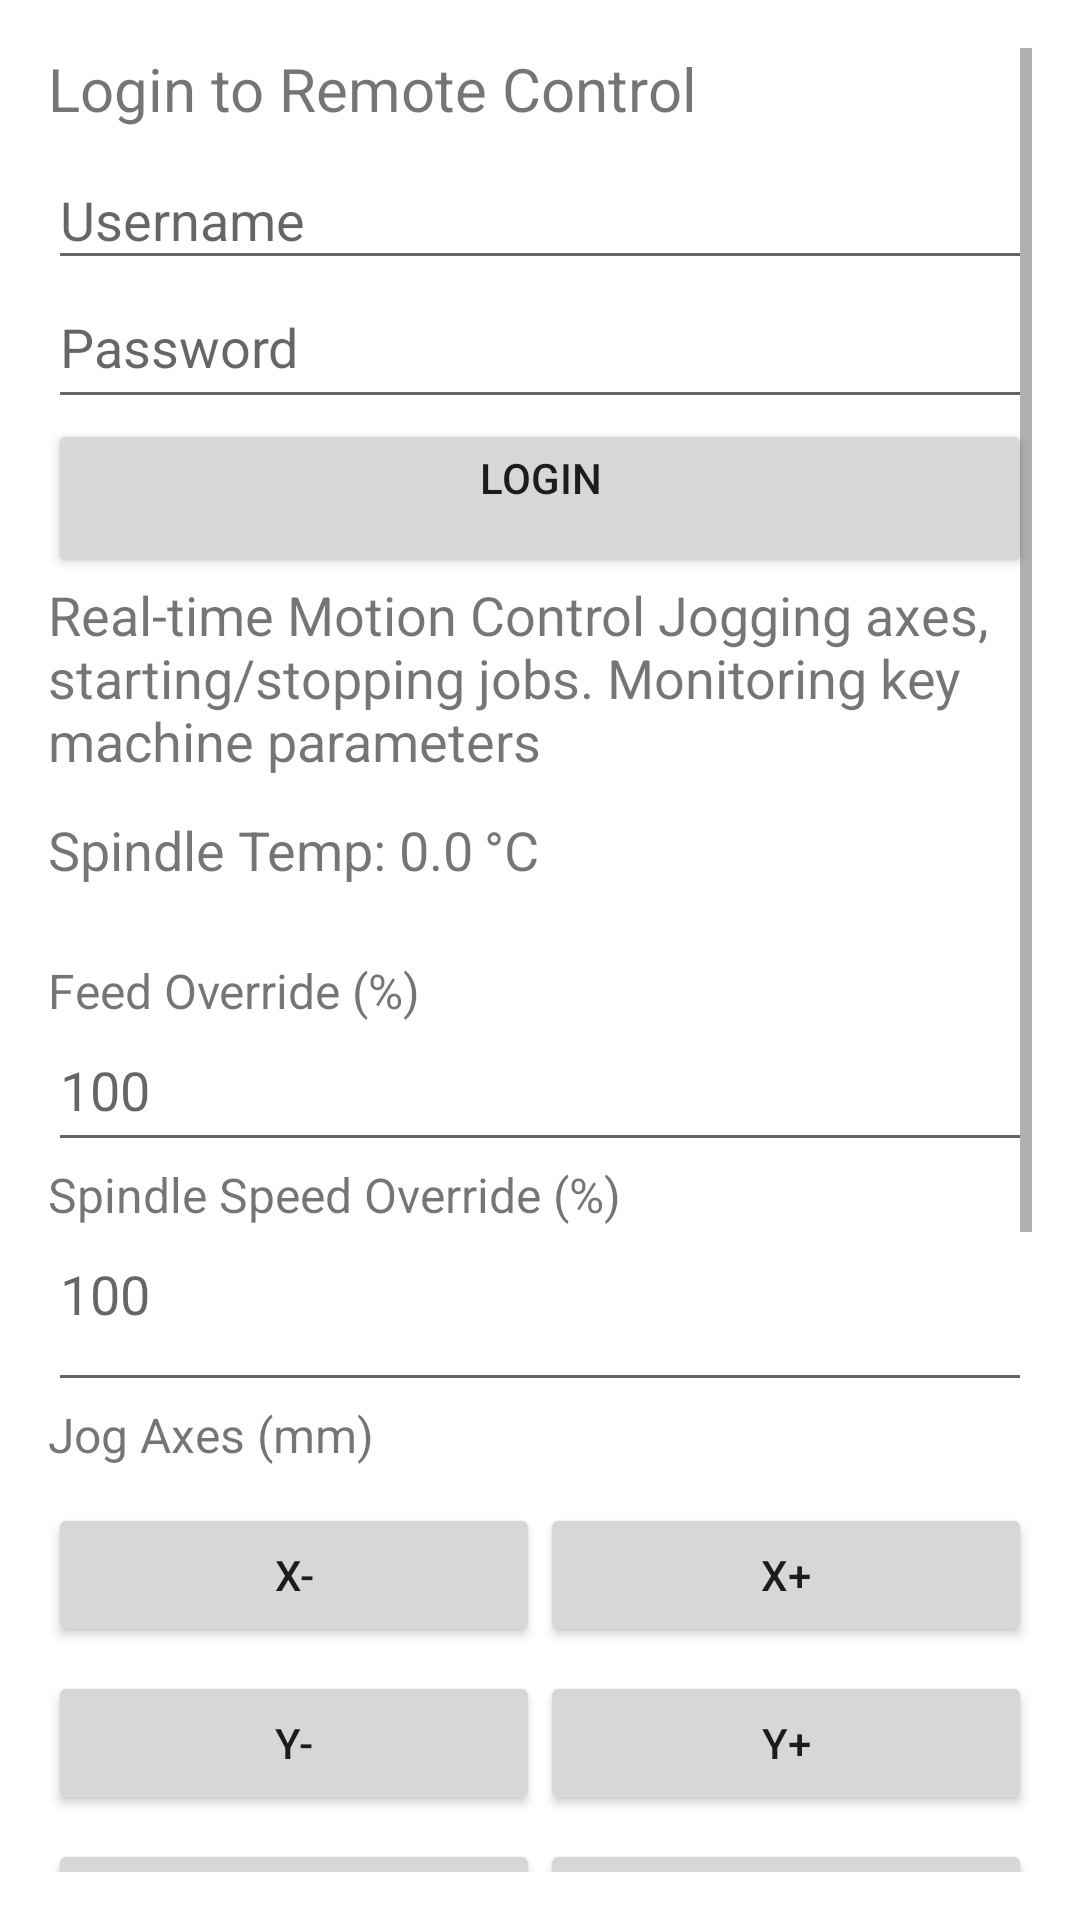

Here is an Android app screen rendered from its layout file. Give the layout XML and the strings, colors and styles it references.
<!-- AndroidManifest.xml: application theme Theme.CNCMaintenance -->
<!-- res/layout/fragment_sidepc.xml -->
<?xml version="1.0" encoding="utf-8"?>
<ScrollView xmlns:android="http://schemas.android.com/apk/res/android"
    android:id="@+id/nav_sidepc"
    android:layout_width="match_parent"
    android:layout_height="match_parent"
    android:fillViewport="true"
    android:padding="16dp">

    <LinearLayout
        android:id="@+id/llContainer"
        android:layout_width="match_parent"
        android:layout_height="wrap_content"
        android:orientation="vertical">

        
        <TextView
            android:layout_width="match_parent"
            android:layout_height="wrap_content"
            android:text="Login to Remote Control"
            android:textSize="20sp"
            android:paddingBottom="8dp"/>
        <EditText
            android:id="@+id/etUsername"
            android:layout_width="match_parent"
            android:layout_height="wrap_content"
            android:hint="Username"
            android:inputType="textEmailAddress"
            android:paddingBottom="8dp"/>
        <EditText
            android:id="@+id/etPassword"
            android:layout_width="match_parent"
            android:layout_height="wrap_content"
            android:hint="Password"
            android:inputType="textPassword"
            android:paddingBottom="12dp"/>
        <Button
            android:id="@+id/btnLogin"
            android:layout_width="match_parent"
            android:layout_height="wrap_content"
            android:text="LOGIN"
            android:paddingBottom="24dp"/>

        
        <TextView
            android:id="@+id/tvAxisPosition"
            android:layout_width="match_parent"
            android:layout_height="wrap_content"
            android:text="Real-time Motion Control Jogging axes, starting/stopping jobs. Monitoring key machine parameters"
            android:textSize="18sp"
            android:paddingBottom="12dp"/>
        <TextView
            android:id="@+id/tvSpindleTemp"
            android:layout_width="match_parent"
            android:layout_height="wrap_content"
            android:text="Spindle Temp: 0.0 °C"
            android:textSize="18sp"
            android:paddingBottom="24dp"/>

        
        <TextView
            android:layout_width="wrap_content"
            android:layout_height="wrap_content"
            android:text="Feed Override (%)"
            android:textSize="16sp"/>
        <EditText
            android:id="@+id/etFeedOverride"
            android:layout_width="match_parent"
            android:layout_height="wrap_content"
            android:inputType="numberDecimal"
            android:hint="100"
            android:paddingBottom="12dp"/>

        <TextView
            android:layout_width="wrap_content"
            android:layout_height="wrap_content"
            android:text="Spindle Speed Override (%)"
            android:textSize="16sp"/>
        <EditText
            android:id="@+id/etSpindleOverride"
            android:layout_width="match_parent"
            android:layout_height="wrap_content"
            android:inputType="numberDecimal"
            android:hint="100"
            android:paddingBottom="24dp"/>

        
        <TextView
            android:layout_width="wrap_content"
            android:layout_height="wrap_content"
            android:text="Jog Axes (mm)"
            android:textSize="16sp"
            android:paddingBottom="12dp"/>

        <LinearLayout
            android:layout_width="match_parent"
            android:layout_height="wrap_content"
            android:orientation="horizontal"
            android:gravity="center"
            android:paddingBottom="8dp">
            <Button
                android:id="@+id/btnJogXNeg"
                android:layout_width="0dp"
                android:layout_height="wrap_content"
                android:layout_weight="1"
                android:text="X-" />
            <Button
                android:id="@+id/btnJogXPos"
                android:layout_width="0dp"
                android:layout_height="wrap_content"
                android:layout_weight="1"
                android:text="X+" />
        </LinearLayout>

        <LinearLayout
            android:layout_width="match_parent"
            android:layout_height="wrap_content"
            android:orientation="horizontal"
            android:gravity="center"
            android:paddingBottom="8dp">
            <Button
                android:id="@+id/btnJogYNeg"
                android:layout_width="0dp"
                android:layout_height="wrap_content"
                android:layout_weight="1"
                android:text="Y-" />
            <Button
                android:id="@+id/btnJogYPos"
                android:layout_width="0dp"
                android:layout_height="wrap_content"
                android:layout_weight="1"
                android:text="Y+" />
        </LinearLayout>

        <LinearLayout
            android:layout_width="match_parent"
            android:layout_height="wrap_content"
            android:orientation="horizontal"
            android:gravity="center"
            android:paddingBottom="24dp">
            <Button
                android:id="@+id/btnJogZNeg"
                android:layout_width="0dp"
                android:layout_height="wrap_content"
                android:layout_weight="1"
                android:text="Z-" />
            <Button
                android:id="@+id/btnJogZPos"
                android:layout_width="0dp"
                android:layout_height="wrap_content"
                android:layout_weight="1"
                android:text="Z+" />
        </LinearLayout>

        
        <LinearLayout
            android:layout_width="match_parent"
            android:layout_height="wrap_content"
            android:orientation="horizontal"
            android:gravity="center"
            android:paddingBottom="12dp">
            <Button
                android:id="@+id/btnStartJob"
                android:layout_width="0dp"
                android:layout_height="wrap_content"
                android:layout_weight="1"
                android:text="START" />
            <Button
                android:id="@+id/btnPauseJob"
                android:layout_width="0dp"
                android:layout_height="wrap_content"
                android:layout_weight="1"
                android:text="PAUSE" />
            
        </LinearLayout>

        
        <TextView
            android:layout_width="match_parent"
            android:layout_height="wrap_content"
            android:text="Select Camera"
            android:textSize="16sp"
            android:paddingBottom="8dp"/>
        <Spinner
            android:id="@+id/spinnerCameraSelect"
            android:layout_width="match_parent"
            android:layout_height="wrap_content"
            android:paddingBottom="12dp"/>
        <Button
            android:id="@+id/btnRemoteConnect"
            android:layout_width="match_parent"
            android:layout_height="wrap_content"
            android:text="CONNECT REMOTE / VIEW CAMERA"
            android:paddingBottom="12dp"/>

        

        
        <TextView
            android:layout_width="match_parent"
            android:layout_height="wrap_content"
            android:text="Alerts"
            android:textSize="20sp"
            android:paddingBottom="8dp"/>
        <TextView
            android:id="@+id/tvAlertList"
            android:layout_width="match_parent"
            android:layout_height="wrap_content"
            android:paddingBottom="12dp"
            android:background="#eef0f0"
            android:padding="8dp"/>

        <Button
            android:id="@+id/btnClearAlerts"
            android:layout_width="match_parent"
            android:layout_height="wrap_content"
            android:text="CLEAR ALERTS"
            android:paddingBottom="24dp"/>

        <View
            android:layout_width="match_parent"
            android:layout_height="16dp"/>
    </LinearLayout>
</ScrollView>
<!-- resources referenced by this layout -->
<resources>
  <style name="Theme.CNCMaintenance" parent="Theme.MaterialComponents.DayNight.DarkActionBar">
          
          <item name="colorPrimary">@color/purple_500</item>
          <item name="colorPrimaryVariant">@color/purple_700</item>
          <item name="colorOnPrimary">@color/white</item>
          
          <item name="colorSecondary">@color/teal_200</item>
          <item name="colorSecondaryVariant">@color/teal_700</item>
          <item name="colorOnSecondary">@color/black</item>
          
          <item name="android:statusBarColor">?attr/colorPrimaryVariant</item>
          
      </style>
  <!-- not gathered from this repository: default colours our renderer supplied (Android Studio template values) -->
  <color name="purple_500">#FF6200EE</color>
  <color name="purple_700">#FF3700B3</color>
  <color name="teal_200">#FF03DAC5</color>
  <color name="teal_700">#FF018786</color>
  <color name="black">#FF000000</color>
  <color name="white">#FFFFFFFF</color>
</resources>
